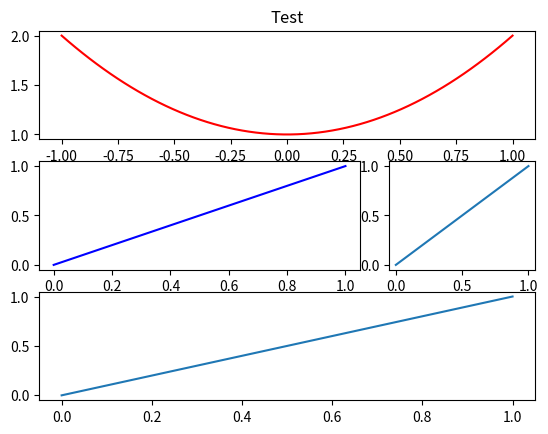

The matplotlib source for this figure:
# -*- coding: utf-8 -*-
"""
figure绘制多图 方法1
"""
import matplotlib.pyplot as plt
import numpy as np

# 定义figure
plt.figure()
# figure分成3行3列, 取得第一个子图的句柄, 第一个子图跨度为1行3列, 起点是表格(0, 0)
ax1 = plt.subplot2grid((3, 3), (0, 0), colspan=3, rowspan=1)
x = np.linspace(-1, 1, 66)
y = x**2 + 1
ax1.plot(x, y, color='red')
ax1.set_title('Test')

# figure分成3行3列, 取得第二个子图的句柄, 第二个子图跨度为1行2列, 起点是表格(1, 0)
ax2 = plt.subplot2grid((3, 3), (1, 0), colspan=2, rowspan=1)
ax2.plot([0, 1], [0, 1], color='blue')

# figure分成3行3列, 取得第三个子图的句柄, 第三个子图跨度为1行1列, 起点是表格(1, 2)
ax3 = plt.subplot2grid((3, 3), (1, 2), colspan=1, rowspan=1)
ax3.plot([0, 1], [0, 1])

# figure分成3行3列, 取得第四个子图的句柄, 第四个子图跨度为1行3列, 起点是表格(2, 0)
ax4 = plt.subplot2grid((3, 3), (2, 0), colspan=3, rowspan=1)
ax4.plot([0, 1], [0, 1])

plt.show()
